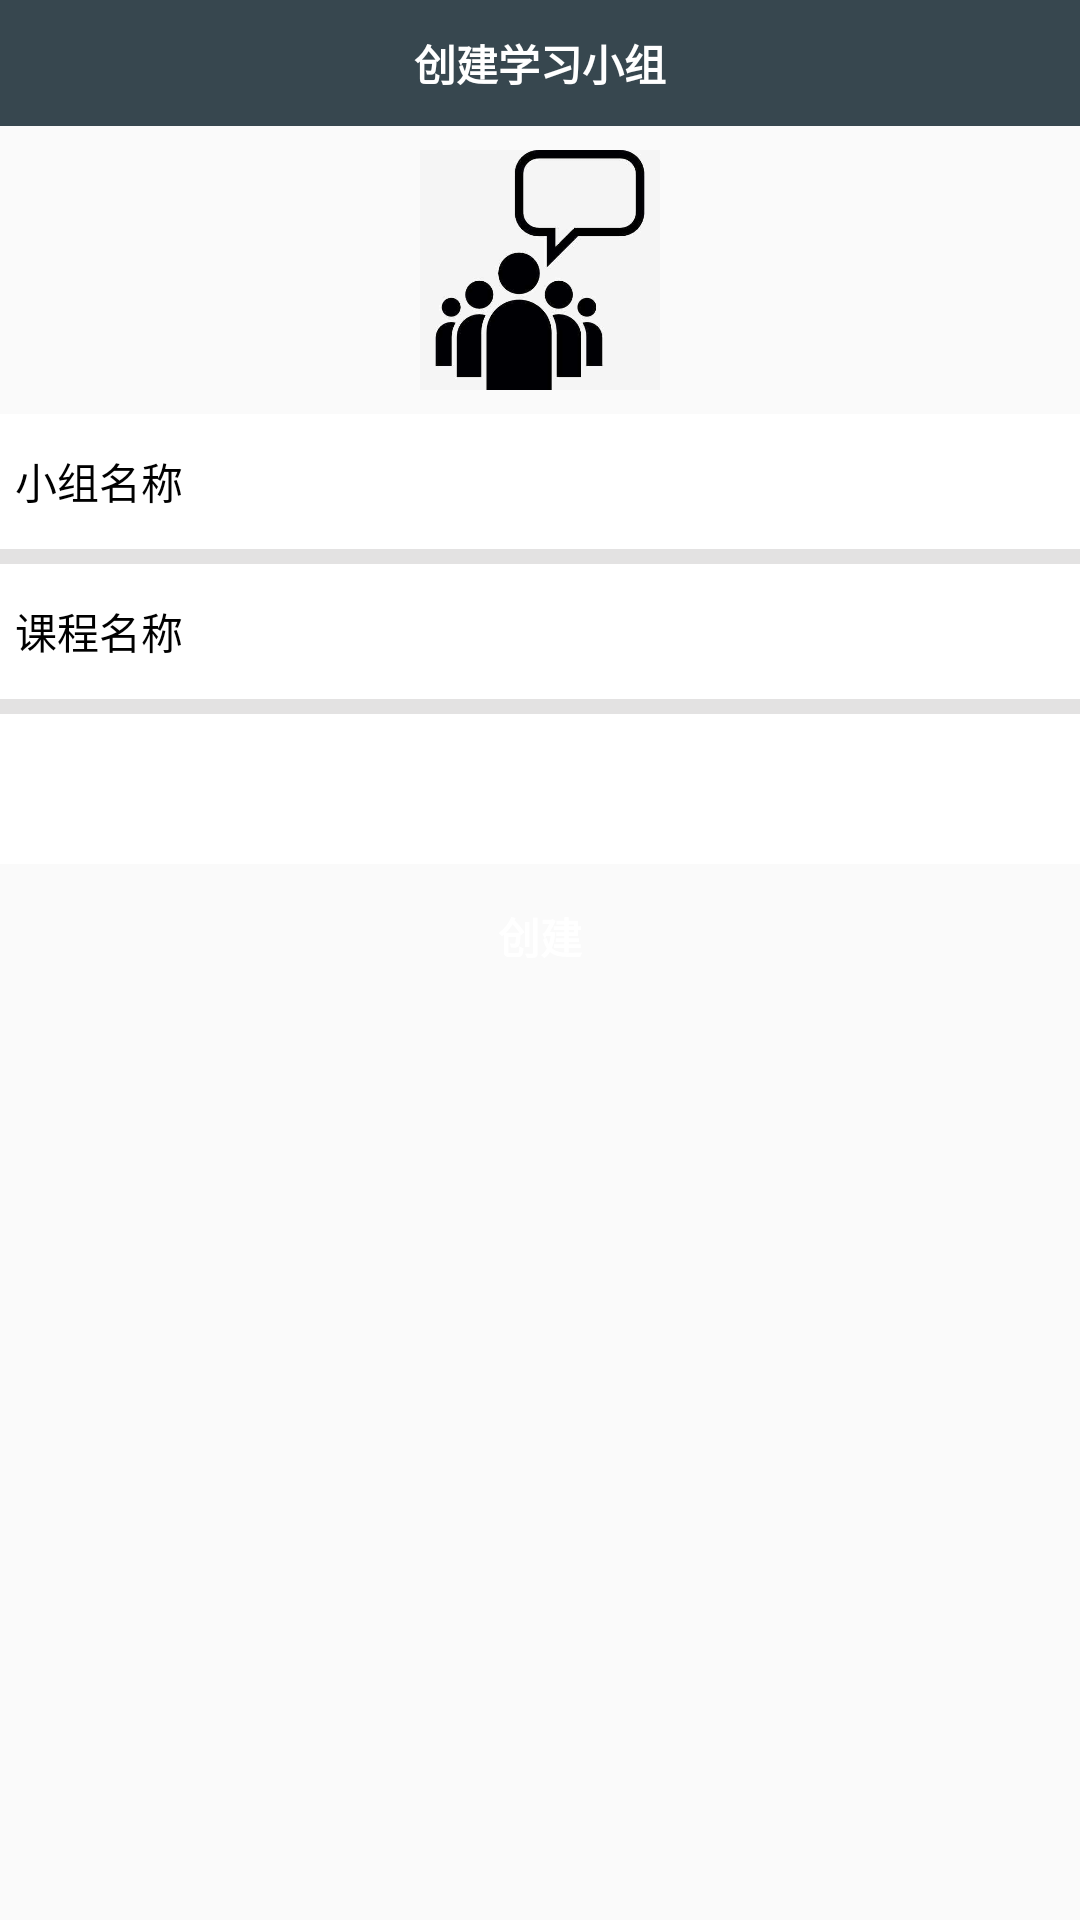

This screen was rendered from an Android layout file. Write that file and the resources it references.
<!-- AndroidManifest.xml: application theme AppTheme -->
<!-- res/layout/activity_create_group.xml -->
<?xml version="1.0" encoding="utf-8"?>
<LinearLayout xmlns:android="http://schemas.android.com/apk/res/android"
    xmlns:app="http://schemas.android.com/apk/res-auto"
    xmlns:tools="http://schemas.android.com/tools"
    android:layout_width="match_parent"
    android:layout_height="match_parent"
    android:orientation="vertical">

    <android.support.design.widget.AppBarLayout
        android:id="@+id/appbar"
        android:layout_width="match_parent"
        android:layout_height="42dp">

        <TextView
            android:layout_width="match_parent"
            android:layout_height="match_parent"
            android:gravity="center"
            android:text="创建学习小组"
            android:textColor="@color/colorWhite"
            android:textStyle="bold" />

    </android.support.design.widget.AppBarLayout>


    <ImageView
        android:layout_gravity="center_horizontal"
        android:id="@+id/create_image"
        android:layout_width="80dp"
        android:layout_height="80dp"
        android:layout_marginBottom="8dp"
        android:layout_marginEnd="8dp"
        android:layout_marginStart="8dp"
        android:layout_marginTop="8dp"
        app:srcCompat="@drawable/group" />

    <LinearLayout
        android:id="@+id/linearLayout"
        android:layout_width="match_parent"
        android:layout_height="150dp"
        android:background="#ffff"
        android:orientation="vertical"
        android:weightSum="3.0"
        tools:ignore="MissingConstraints"
        tools:layout_editor_absoluteX="8dp"
        tools:layout_editor_absoluteY="132dp">

        <LinearLayout
            android:layout_width="match_parent"
            android:layout_height="0dp"
            android:layout_weight="0.9"
            android:orientation="horizontal">

            <TextView
                android:layout_width="wrap_content"
                android:layout_height="match_parent"
                android:gravity="center_vertical"
                android:paddingLeft="5dp"
                android:text="小组名称"
                android:textColor="#000000" />

            <EditText
                android:textColor="#a7a7a6"
                android:paddingLeft="15dp"
                android:id="@+id/group_name_edit"
                android:layout_width="match_parent"
                android:layout_height="match_parent"
                android:background="@null" />
        </LinearLayout>

        <TextView
            android:layout_width="match_parent"
            android:layout_height="0dp"
            android:layout_weight="0.1"
            android:background="#e3e2e2" />

        <LinearLayout
            android:layout_width="match_parent"
            android:layout_height="0dp"
            android:layout_weight="0.9"
            android:orientation="horizontal">

            <TextView
                android:layout_width="wrap_content"
                android:layout_height="match_parent"
                android:gravity="center_vertical"
                android:paddingLeft="5dp"
                android:text="课程名称"
                android:textColor="#000000" />

            <EditText
                android:textColor="#a7a7a6"
                android:paddingLeft="15dp"
                android:id="@+id/group_major_edit"
                android:layout_width="match_parent"
                android:layout_height="match_parent"
                android:background="@null" />

        </LinearLayout>
        <TextView
            android:layout_width="match_parent"
            android:layout_height="0dp"
            android:layout_weight="0.1"
            android:background="#e3e2e2" />
        <LinearLayout
            android:layout_width="match_parent"
            android:layout_height="0dp"
            android:layout_weight="0.9"
            android:orientation="horizontal">



            <EditText
                android:textColor="#a7a7a6"
                android:paddingLeft="15dp"
                android:id="@+id/group_longtime_edit"
                android:layout_width="match_parent"
                android:layout_height="match_parent"
                android:background="@null" />

        </LinearLayout>

    </LinearLayout>

    <Button
        android:id="@+id/create_group_btn"
        android:layout_width="match_parent"
        android:layout_height="wrap_content"
        android:layout_marginStart="8dp"
        android:layout_marginEnd="8dp"
        android:layout_marginBottom="8dp"
        android:background="@color/avoscloud_blue"
        android:text="创建"
        android:textColor="#ffff"
        android:textStyle="bold" />


</LinearLayout>
<!-- resources referenced by this layout -->
<resources>
  <color name="colorWhite">#ffff</color>
  <!-- drawable group: jpg bitmap (drawable, 10704 bytes) -->
  <style name="AppTheme" parent="Theme.AppCompat.Light.NoActionBar">
          
          <item name="colorPrimary">#37474f</item>
          <item name="colorPrimaryDark">#37474f</item>
          <item name="colorAccent">@color/colorAccent</item>
      </style>
  <color name="colorAccent">#FF4081</color>
</resources>
